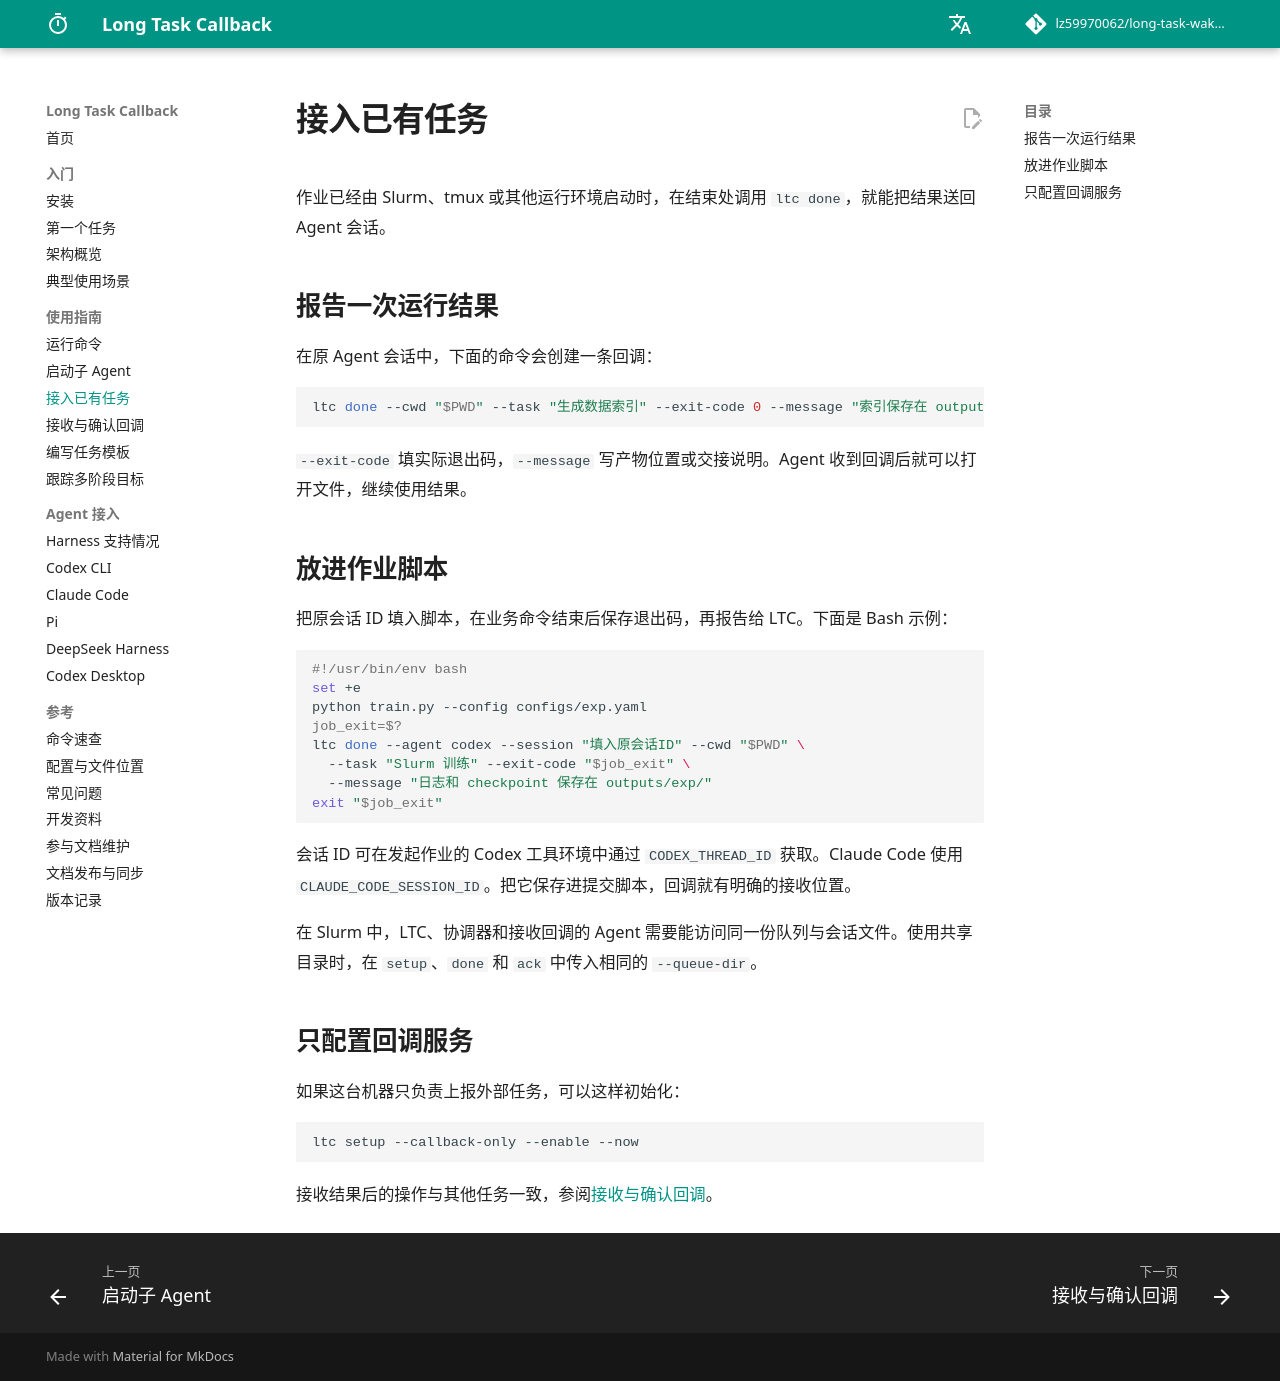

repository: lz59970062/long-task-wakeup · page: guides/external-jobs/index.html · generator: mkdocs

# 接入已有任务

作业已经由 Slurm、tmux 或其他运行环境启动时，在结束处调用 `ltc done`，就能把结果送回 Agent 会话。

## 报告一次运行结果

在原 Agent 会话中，下面的命令会创建一条回调：

```bash
ltc done --cwd "$PWD" --task "生成数据索引" --exit-code 0 --message "索引保存在 outputs/index.json"
```

`--exit-code` 填实际退出码，`--message` 写产物位置或交接说明。Agent 收到回调后就可以打开文件，继续使用结果。

## 放进作业脚本

把原会话 ID 填入脚本，在业务命令结束后保存退出码，再报告给 LTC。下面是 Bash 示例：

```bash
#!/usr/bin/env bash
set +e
python train.py --config configs/exp.yaml
job_exit=$?
ltc done --agent codex --session "填入原会话ID" --cwd "$PWD" \
  --task "Slurm 训练" --exit-code "$job_exit" \
  --message "日志和 checkpoint 保存在 outputs/exp/"
exit "$job_exit"
```

会话 ID 可在发起作业的 Codex 工具环境中通过 `CODEX_THREAD_ID` 获取。Claude Code 使用 `CLAUDE_CODE_SESSION_ID`。把它保存进提交脚本，回调就有明确的接收位置。

在 Slurm 中，LTC、协调器和接收回调的 Agent 需要能访问同一份队列与会话文件。使用共享目录时，在 `setup`、`done` 和 `ack` 中传入相同的 `--queue-dir`。

## 只配置回调服务

如果这台机器只负责上报外部任务，可以这样初始化：

```bash
ltc setup --callback-only --enable --now
```

接收结果后的操作与其他任务一致，参阅[接收与确认回调](callbacks.md)。
